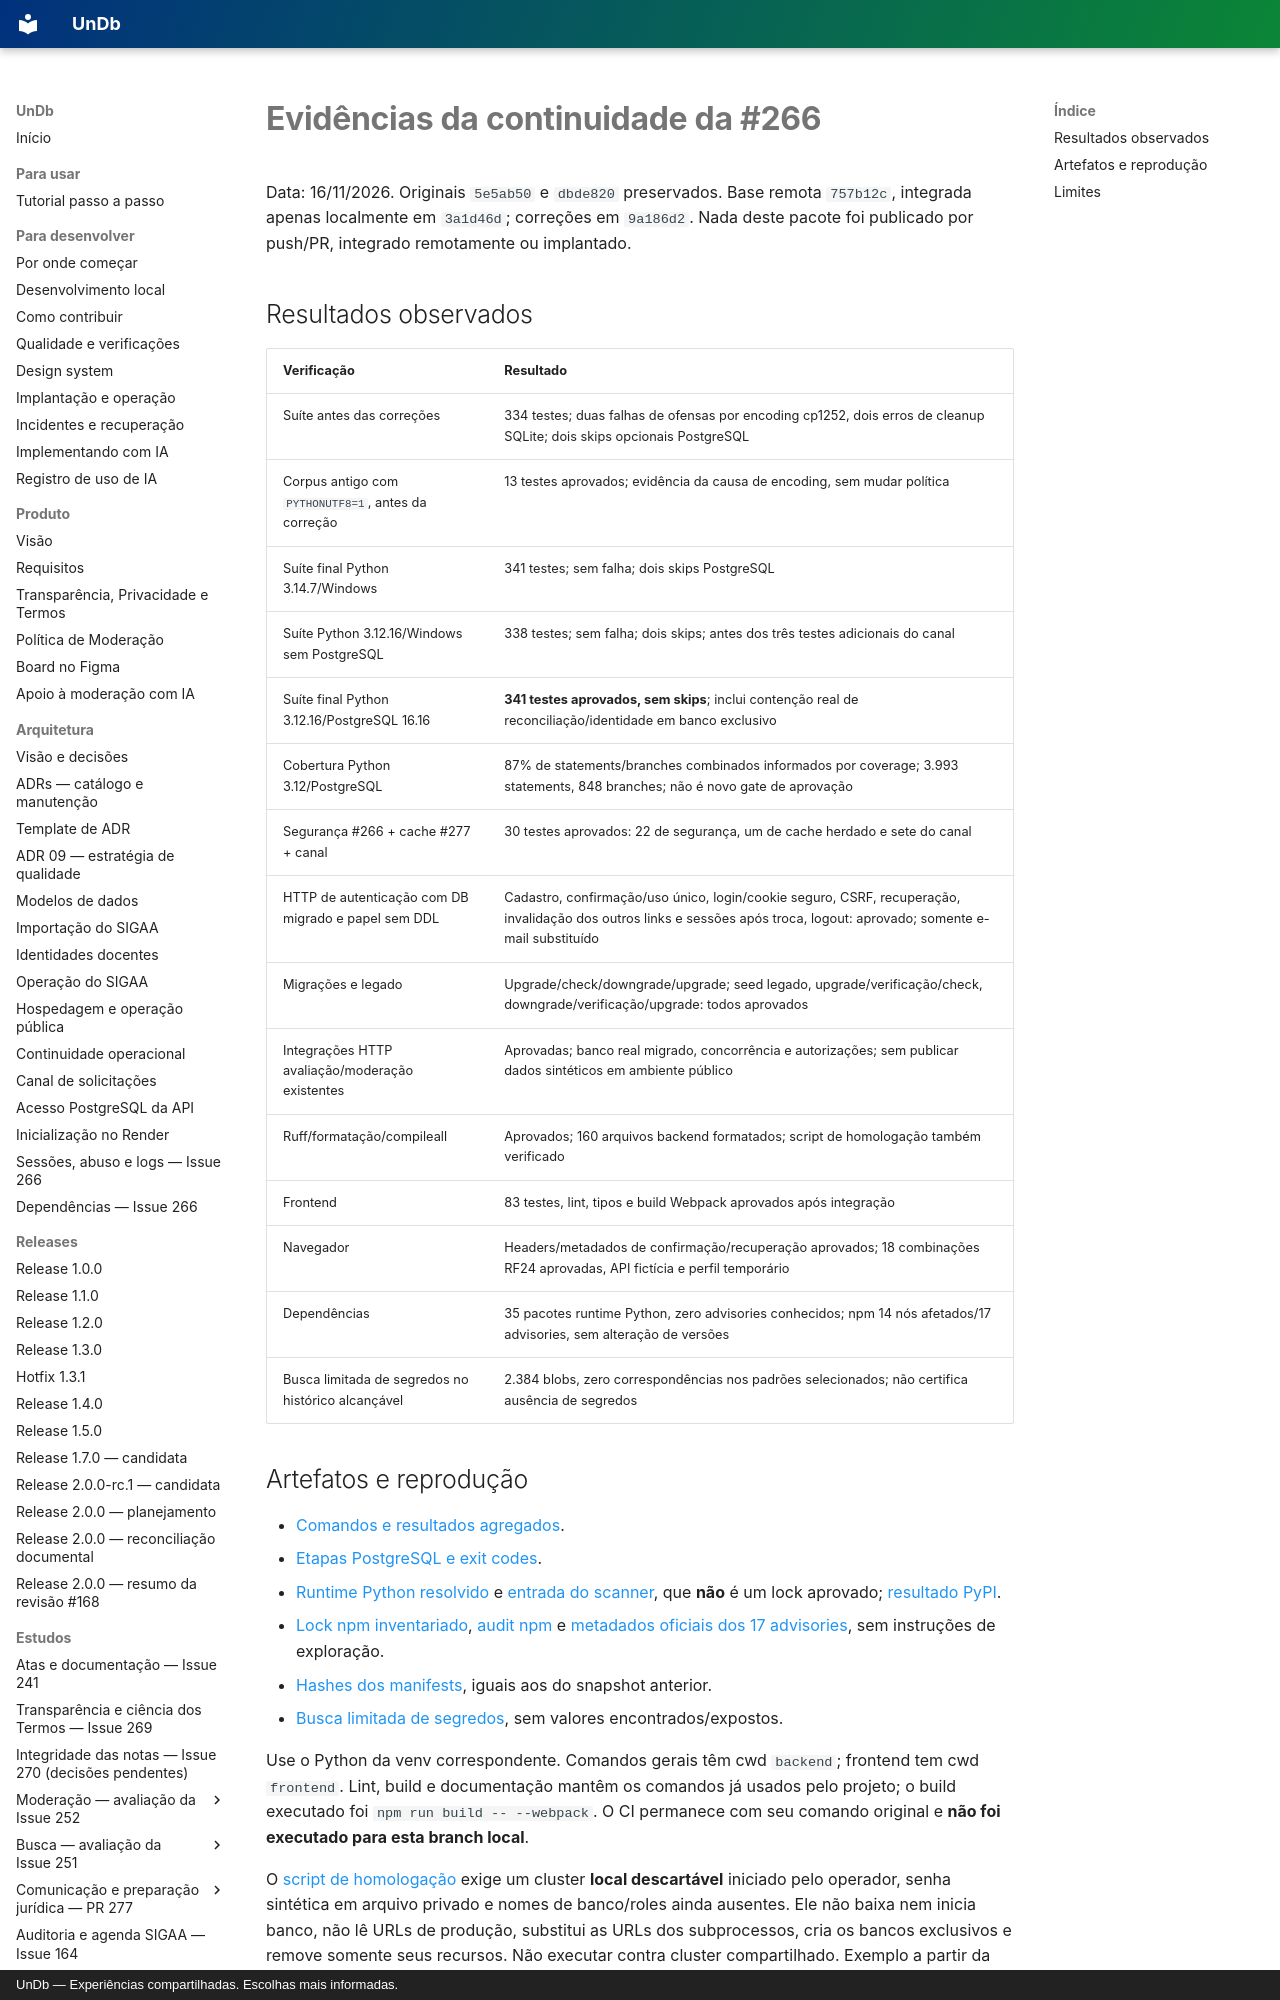

repository: unb-mds/2026-02-UnDb · page: seguranca/evidencias/issue-266/continuidade/index.html · generator: mkdocs · copyright: UnDb — Experiências compartilhadas. Escolhas mais informadas.

# Evidências da continuidade da #266

Data: 16/11/2026. Originais `5e5ab50` e `dbde820` preservados. Base remota
`757b12c`, integrada apenas localmente em `3a1d46d`; correções em `9a186d2`.
Nada deste pacote foi publicado por push/PR, integrado remotamente ou implantado.

## Resultados observados

| Verificação | Resultado |
|---|---|
| Suíte antes das correções | 334 testes; duas falhas de ofensas por encoding cp1252, dois erros de cleanup SQLite; dois skips opcionais PostgreSQL |
| Corpus antigo com `PYTHONUTF8=1`, antes da correção | 13 testes aprovados; evidência da causa de encoding, sem mudar política |
| Suíte final Python 3.14.7/Windows | 341 testes; sem falha; dois skips PostgreSQL |
| Suíte Python 3.12.16/Windows sem PostgreSQL | 338 testes; sem falha; dois skips; antes dos três testes adicionais do canal |
| Suíte final Python 3.12.16/PostgreSQL 16.16 | **341 testes aprovados, sem skips**; inclui contenção real de reconciliação/identidade em banco exclusivo |
| Cobertura Python 3.12/PostgreSQL | 87% de statements/branches combinados informados por coverage; 3.993 statements, 848 branches; não é novo gate de aprovação |
| Segurança #266 + cache #277 + canal | 30 testes aprovados: 22 de segurança, um de cache herdado e sete do canal |
| HTTP de autenticação com DB migrado e papel sem DDL | Cadastro, confirmação/uso único, login/cookie seguro, CSRF, recuperação, invalidação dos outros links e sessões após troca, logout: aprovado; somente e-mail substituído |
| Migrações e legado | Upgrade/check/downgrade/upgrade; seed legado, upgrade/verificação/check, downgrade/verificação/upgrade: todos aprovados |
| Integrações HTTP avaliação/moderação existentes | Aprovadas; banco real migrado, concorrência e autorizações; sem publicar dados sintéticos em ambiente público |
| Ruff/formatação/compileall | Aprovados; 160 arquivos backend formatados; script de homologação também verificado |
| Frontend | 83 testes, lint, tipos e build Webpack aprovados após integração |
| Navegador | Headers/metadados de confirmação/recuperação aprovados; 18 combinações RF24 aprovadas, API fictícia e perfil temporário |
| Dependências | 35 pacotes runtime Python, zero advisories conhecidos; npm 14 nós afetados/17 advisories, sem alteração de versões |
| Busca limitada de segredos no histórico alcançável | 2.384 blobs, zero correspondências nos padrões selecionados; não certifica ausência de segredos |
